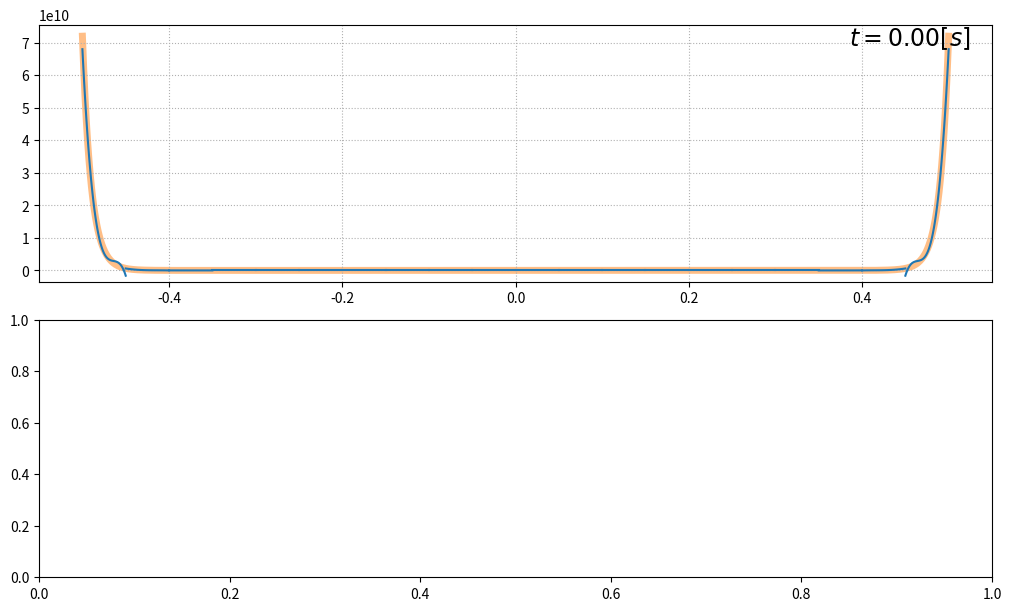

This chart was generated by the following Python code:
import numpy as np
import scipy.sparse as sp
import matplotlib.pyplot as plt
from scipy.special import legendre
from scipy.signal import square
from matplotlib.animation import FuncAnimation

table = [
    [1.0000, 1.0000, 1.2564, 1.3926, 1.6085],
    [0, 0.3333, 0.4096, 0.4642, 0.5348],
    [0, 0, 0.2098, 0.2352, 0.2716],
    [0, 0, 0.1301, 0.1454, 0.1679],
    [0, 0, 0.0897, 0.1000, 0.1155],
    [0, 0, 0.0661, 0.0736, 0.0851],
    [0, 0, 0.0510, 0.0568, 0.0656],
    [0, 0, 0.0407, 0.0453, 0.0523],
    [0, 0, 0.0334, 0.0371, 0.0428],
    [0, 0, 0.0279, 0.0310, 0.0358],
    [0, 0, 0.0237, 0.0264, 0.0304]
]


global P_right
global P_left
global P_right2
global P_left2
global coef

def local_dot(n, Q, a, M_inv, D, u):
    u_left = np.zeros((n,2))
    u_right = np.zeros((n,2))
    for j in range(2):
        u_left[:,j] = np.dot(u[:,:,j], P_left)
        u_right[:,j] = np.dot(u[:,:,j], P_right)

    F = np.zeros_like(u)
    for k in range(n):
        # Numerical flux at right interface
        if k != n-1:
            u_avg = coef[k] * u_right[k] + coef[k+1] * u_left[(k + 1)]
            u_jump = u_right[k] - u_left[(k + 1)]
            flux_r = 1 / (coef[k+1] + coef[k]) * (u_avg + u_jump[::-1])
        else:
            flux_r = np.zeros(2)

        # Numerical flux at left interface
        if k != 0:
            u_avg = coef[k] * u_left[k] + coef[k - 1] * u_right[k - 1]
            u_jump = -u_left[k] + u_right[k - 1]
            flux_l = 1 / (coef[k] + coef[k-1]) * (u_avg + u_jump[::-1])
        else:
            flux_l = np.zeros(2)
        F[k] = 1/Q[k] * (M_inv*(D @ u[k] - flux_r * P_right2 + flux_l * P_left2))[:,[1, 0]]
    return F



def fwd_euler(u, dt, m, n, Q, a, M_inv, D):
    for i in range(m - 1):
        u[i + 1] = u[i] + dt * local_dot(n, Q, a, M_inv, D, u[i])

    return u


def rk22(u, dt, m, n, Q, a, M_inv, D):
    for i in range(m - 1):
        u[i + 1] = u[i] + dt * local_dot(n, Q, a, M_inv, D, u[i] + dt / 2. * local_dot(n, Q, a, M_inv, D, u[i]))

    return u


def rk44(u, dt, m, n, Q, a, M_inv, D):
    for i in range(m - 1):
        K1 = local_dot(n, Q, a, M_inv, D, u[i])
        K2 = local_dot(n, Q, a, M_inv, D,u[i] + K1 * dt / 2.)
        K3 = local_dot(n, Q, a, M_inv, D,u[i] + K2 * dt / 2.)
        K4 = local_dot(n, Q, a, M_inv, D,u[i] + K3 * dt)
        u[i + 1] = u[i] + dt * (K1 + 2 * K2 + 2 * K3 + K4) / 6.

    return u


def build_matrix(n, p, a, eps, mu):
    diags_of_D = [2 * np.ones(p - 2 * i) for i in range((p + 1) // 2)]
    offsets_of_D = -np.arange(1, p + 1, 2)
    D = sp.diags([np.zeros(p + 1)] + diags_of_D, np.r_[0, offsets_of_D])  # array of 0 for case p = 0

    global P_right, P_right2
    global P_left, P_left2
    P_right = np.ones(p + 1)
    P_right2 = P_right.reshape(-1, 1)
    P_left = np.array([(-1)**i for i in range(p+1)])
    P_left2 = P_left.reshape(-1, 1)


    global coef
    coef = np.zeros((n,2))
    coef[:,0] = eps/mu
    coef[:,1] = mu/eps

    return D


def compute_coefficients(f, L, n, p):
    w = [+0.5688888888888889, +0.4786286704993665, +0.4786286704993665, +0.2369268850561891, +0.2369268850561891]
    s = [+0.0000000000000000, -0.5384693101056831, +0.5384693101056831, -0.9061798459386640, +0.9061798459386640]
    dx = L / n
    psi = [legendre(i) for i in range(p + 1)]

    u = np.zeros((n, p + 1, 2))
    for j in range(2):
        for k in range(n):
            middle = dx * (k + 1. / 2.) - L / 2
            for i in range(p + 1):
                for l in range(5):
                    xsi = middle + s[l] * dx / 2.
                    u[k, i, j] += w[l] * 1. / 2. * f[j](xsi) * psi[i](s[l])
                u[k, i, j] *= (2 * i + 1)

    return u


def maxwell1d(L, E0, H0, n, eps, mu, dt, m, p, a, rktype, anim=False):
    M_inv = (n / L * np.linspace(1, 2 * p + 1, p + 1)).reshape(-1, 1)
    D = build_matrix(n, p, a, eps, mu)
    Q = np.array([eps, mu]).T

    u = np.zeros((m, n, (p + 1), 2))
    u[0] = compute_coefficients(f=[E0, H0], L=L, n=n, p=p)

    if rktype == 'ForwardEuler':
        fwd_euler(u, dt, m, n, Q, a, M_inv, D)
    elif rktype == 'RK22':
        rk22(u, dt, m, n, Q, a, M_inv, D)
    elif rktype == 'RK44':
        rk44(u, dt, m, n, Q, a, M_inv, D)
    else:
        print("The integration method should be 'ForwardEuler', 'RK22', 'RK44'")
        raise ValueError

    u = np.swapaxes(u, 0, 3)
    u = np.swapaxes(u, 1, 2)
    if anim:
        plot_function(u, L=L, n=n, dt=dt, m=m, p=p, f=[E0, H0])

    return u


def plot_function(u, L, n, dt, m, p, f):
    def init():
        #exact.set_data(full_x, f(full_x))
        time_text.set_text(time_template.format(0))
        for k, line in enumerate(lines):
            line.set_data(np.linspace(k * dx - L / 2, (k + 1) * dx - L / 2, n_plot), H[k, 0])

        return tuple([*lines, exact, time_text])

    def animate(t):
        #exact.set_ydata(f(full_x - c * dt * t))
        time_text.set_text(time_template.format(dt * t))
        for k, line in enumerate(lines):
            line.set_ydata(H[k, t])

        return tuple([*lines, exact, time_text])

    n_plot = 100
    E = np.zeros((n, m, n_plot))
    H = np.zeros((n, m, n_plot))
    r = np.linspace(-1, 1, n_plot)
    psi = np.array([legendre(i)(r) for i in range(p + 1)]).T
    dx = L / n
    full_x = np.linspace(-L/2, L/2, n * n_plot)

    for time in range(m):
        for elem in range(n):
            H[elem, time] = np.dot(psi, u[1, :, elem, time])
            E[elem, time] = np.dot(psi, u[0, :, elem, time])


    # #test plot
    # fig, ax = plt.subplots(1, 1, figsize=(10, 6), constrained_layout=True, sharex='all', sharey='all')
    # for elem in range(n):
    #     middle = dx * (elem + 1. / 2.) - L / 2
    #     ax.plot(middle + r * dx / 2, np.dot(psi, u[1,:, elem, 1]), color='C0')
    # plt.show()


    fig, ax = plt.subplots(2, 1, figsize=(10, 6), constrained_layout=True)
    ax[0].grid(ls=':')

    time_template = r'$t = {:.2f} [s]$'
    time_text = ax[0].text(0.85, 0.92, '', fontsize=17, transform=ax[0].transAxes)
    lines = [ax[0].plot([], [], color='C0')[0] for _ in range(n)]
    exact, = ax[0].plot(full_x, f[1](full_x), color='C1', alpha=0.5, lw=5, zorder=0)

    # time_template = r'$t = {:.2f} [s]$'
    # time_text = ax[1].text(0.85, 0.92, '', fontsize=17, transform=ax[1].transAxes)
    # lines = [ax[1].plot([], [], color='C0')[0] for _ in range(n)]
    # exact, = ax[1].plot(full_x, f(full_x), color='C1', alpha=0.5, lw=5, zorder=0)

    # to animate
    _ = FuncAnimation(fig, animate, m, interval=dt, blit=True, init_func=init, repeat_delay=3000)

    # to get only one frame at t = i
    # i = m //2 ; init() ; animate(i)

    plt.show()


if __name__ == "__main__":

    L_, n_, p_ = 1., 20, 3
    c_, m_ = 1., 2000
    eps0 = 8.85e-12 * np.ones(n_)
    mu0 = 4*np.pi *1e-7 *np.ones(n_)
    dt_ = 0.5 * table[p_][3] * min(np.min(eps0), np.min(mu0)) * L_ / n_

    E1 = lambda x: 0
    H1 = lambda x: np.exp((-10*x/L_)**2)


    res = maxwell1d(L_, E1, H1, n_, eps0, mu0, dt_, m_, p_, a=1., rktype='RK44', anim=True)
